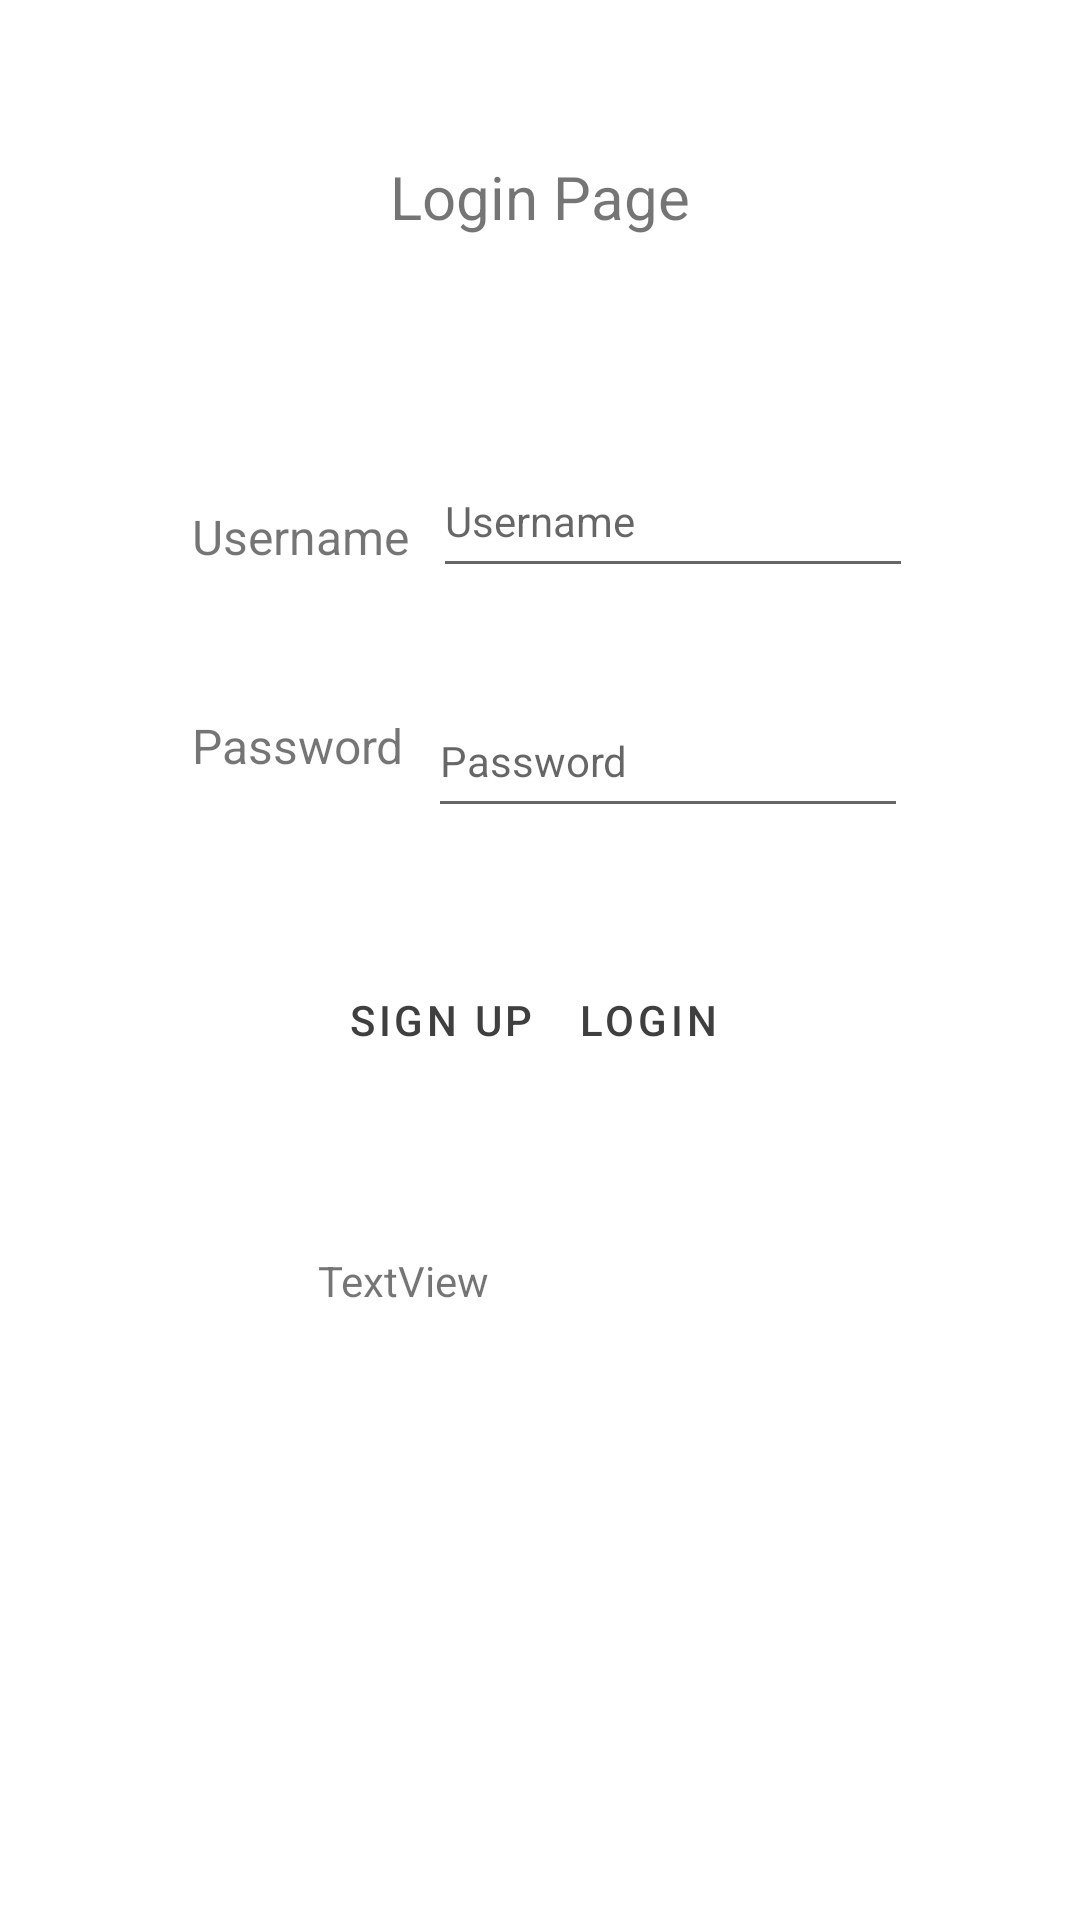

Write the Android layout XML for this screen, with the resource values it uses.
<!-- AndroidManifest.xml: application theme Theme.COMP2000ActivitiyLoginPage -->
<!-- res/layout/activity_main.xml -->
<?xml version="1.0" encoding="utf-8"?>
<androidx.constraintlayout.widget.ConstraintLayout xmlns:android="http://schemas.android.com/apk/res/android"
    xmlns:app="http://schemas.android.com/apk/res-auto"
    xmlns:tools="http://schemas.android.com/tools"
    android:layout_width="match_parent"
    android:layout_height="match_parent"
    tools:context=".MainActivity">


    <EditText
        android:id="@+id/username_input"
        android:layout_width="wrap_content"
        android:layout_height="wrap_content"
        android:layout_marginStart="8dp"
        android:layout_marginTop="148dp"
        android:hint="@string/username"
        android:importantForAutofill="no"
        android:inputType="text"
        android:minWidth="160dp"
        android:minHeight="48dp"
        android:textSize="14sp"
        app:layout_constraintStart_toEndOf="@+id/username"
        app:layout_constraintTop_toTopOf="parent"
        tools:ignore="SpeakableTextPresentCheck" />

    <TextView
        android:id="@+id/password"
        android:layout_width="wrap_content"
        android:layout_height="wrap_content"
        android:layout_marginStart="64dp"
        android:layout_marginTop="48dp"
        android:text="@string/password"
        android:textSize="16sp"
        app:layout_constraintStart_toStartOf="parent"
        app:layout_constraintTop_toBottomOf="@+id/username" />

    <Button
        android:id="@+id/login"
        style="@style/Widget.MaterialComponents.Button.OutlinedButton"
        android:layout_width="wrap_content"
        android:layout_height="wrap_content"
        android:layout_marginTop="40dp"
        android:layout_marginEnd="100dp"
        android:onClick="login"
        android:text="@string/login"
        android:textColor="@color/grey"
        app:layout_constraintEnd_toEndOf="parent"
        app:layout_constraintTop_toBottomOf="@+id/password_input" />

    <Button
        android:id="@+id/signUp"
        style="@style/Widget.MaterialComponents.Button.OutlinedButton"
        android:layout_width="wrap_content"
        android:layout_height="wrap_content"
        android:layout_marginStart="100dp"
        android:layout_marginTop="40dp"
        android:text="@string/sign_up"
        android:textColor="@color/grey"
        android:onClick="signUp"
        app:layout_constraintStart_toStartOf="parent"
        app:layout_constraintTop_toBottomOf="@+id/password_input" />

    <TextView
        android:id="@+id/username"
        android:layout_width="wrap_content"
        android:layout_height="wrap_content"
        android:layout_marginStart="64dp"
        android:layout_marginTop="168dp"
        android:text="@string/username"
        android:textSize="16sp"
        app:layout_constraintStart_toStartOf="parent"
        app:layout_constraintTop_toTopOf="parent" />

    <Button
        android:id="@+id/button"
        style="@style/Widget.MaterialComponents.Button.OutlinedButton"
        android:layout_width="wrap_content"
        android:layout_height="wrap_content"
        android:layout_marginStart="109dp"
        android:layout_marginTop="187dp"
        android:layout_marginEnd="100dp"
        android:layout_marginBottom="132dp"
        android:text="@string/forgotPassword"
        android:textColor="@color/grey"
        android:textSize="16sp"
        app:layout_constraintBottom_toBottomOf="parent"
        app:layout_constraintEnd_toEndOf="parent"
        app:layout_constraintHorizontal_bias="0.0"
        app:layout_constraintStart_toStartOf="parent"
        app:layout_constraintTop_toBottomOf="@+id/login" />

    <TextView
        android:id="@+id/loginPage"
        android:layout_width="wrap_content"
        android:layout_height="wrap_content"
        android:layout_marginTop="52dp"
        android:text="@string/login_page"
        android:textSize="20sp"
        app:layout_constraintEnd_toEndOf="parent"
        app:layout_constraintStart_toStartOf="parent"
        app:layout_constraintTop_toTopOf="parent" />

    <EditText
        android:id="@+id/password_input"
        android:layout_width="wrap_content"
        android:layout_height="wrap_content"
        android:layout_marginStart="8dp"
        android:layout_marginTop="228dp"
        android:hint="@string/password"
        android:importantForAutofill="no"
        android:inputType="textPassword"
        android:minWidth="160dp"
        android:minHeight="48dp"
        android:textSize="14sp"
        app:layout_constraintStart_toEndOf="@+id/password"
        app:layout_constraintTop_toTopOf="parent"
        tools:ignore="SpeakableTextPresentCheck" />

    <ListView
        android:id="@+id/list_view"
        android:layout_width="100dp"
        android:layout_height="100dp"
        app:layout_constraintBottom_toBottomOf="parent"
        app:layout_constraintEnd_toEndOf="parent"
        app:layout_constraintStart_toStartOf="parent" />

    <TextView
        android:id="@+id/textView"
        android:layout_width="wrap_content"
        android:layout_height="wrap_content"
        android:layout_marginStart="131dp"
        android:layout_marginEnd="222dp"
        android:layout_marginBottom="117dp"
        android:text="TextView"
        app:layout_constraintBottom_toTopOf="@+id/button"
        app:layout_constraintEnd_toEndOf="parent"
        app:layout_constraintStart_toStartOf="parent" />


</androidx.constraintlayout.widget.ConstraintLayout>
<!-- resources referenced by this layout -->
<resources>
  <color name="grey">#403F3F</color>
  <string name="forgotPassword">Forgot Password</string>
  <string name="login">Login</string>
  <string name="login_page">Login Page</string>
  <string name="password">Password</string>
  <string name="sign_up">Sign Up</string>
  <string name="username">Username</string>
  <style name="Theme.COMP2000ActivitiyLoginPage" parent="Theme.MaterialComponents.DayNight.DarkActionBar">
          
          <item name="colorPrimary">@color/purple_500</item>
          <item name="colorPrimaryVariant">@color/purple_700</item>
          <item name="colorOnPrimary">@color/white</item>
          
          <item name="colorSecondary">@color/teal_200</item>
          <item name="colorSecondaryVariant">@color/teal_700</item>
          <item name="colorOnSecondary">@color/black</item>
          
          <item name="android:statusBarColor" tools:targetApi="l">?attr/colorPrimaryVariant</item>
          
      </style>
  <color name="purple_500">#FF6200EE</color>
  <color name="purple_700">#FF3700B3</color>
  <color name="white">#FFFFFFFF</color>
  <color name="teal_200">#FF03DAC5</color>
  <color name="teal_700">#FF018786</color>
  <color name="black">#FF000000</color>
</resources>
